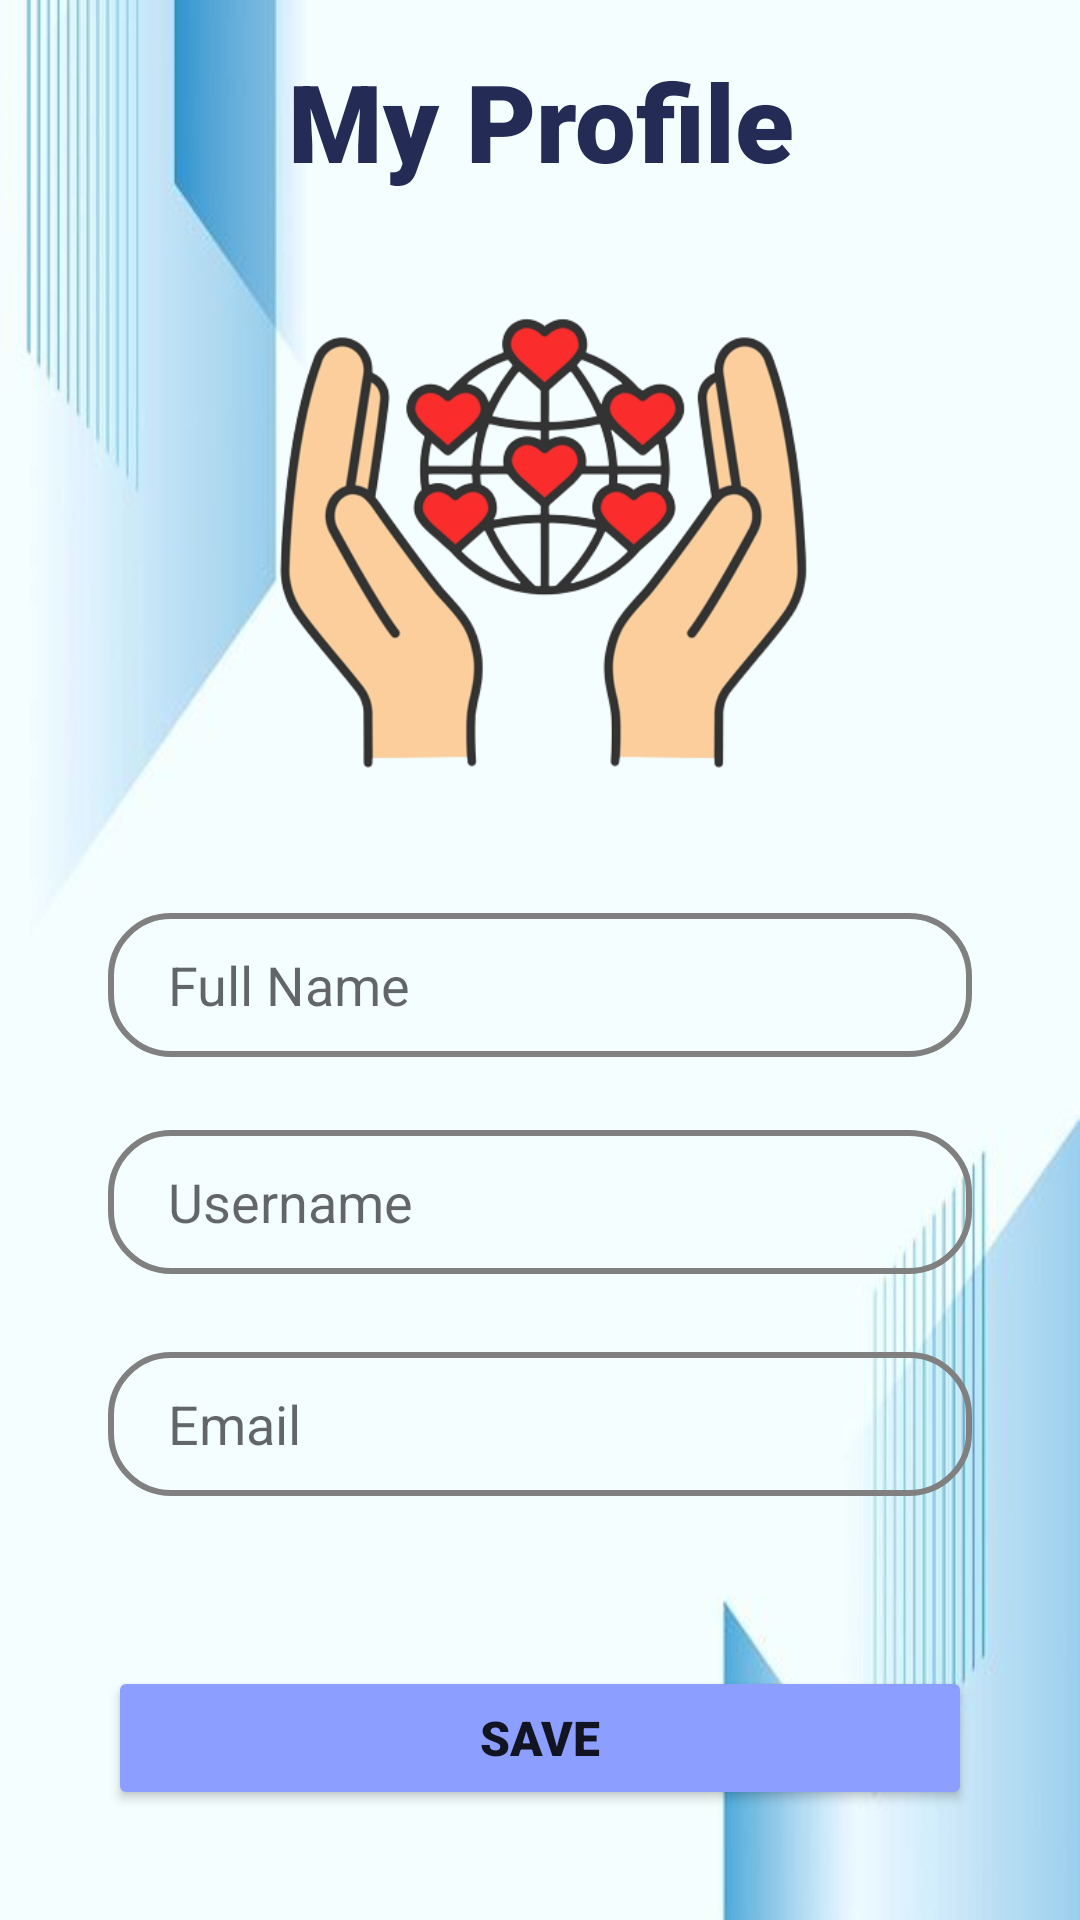

Layout XML and referenced resources for this Android screen:
<!-- AndroidManifest.xml: application theme Theme.IHeartProject -->
<!-- res/layout/activity_donor_user_profile.xml -->
<?xml version="1.0" encoding="utf-8"?>
<androidx.constraintlayout.widget.ConstraintLayout xmlns:android="http://schemas.android.com/apk/res/android"
    xmlns:app="http://schemas.android.com/apk/res-auto"
    xmlns:tools="http://schemas.android.com/tools"
    android:layout_width="match_parent"
    android:layout_height="match_parent"
    android:background="@drawable/wallpaper5"
    tools:context=".DonorUserProfileActivity">

    <TextView
        android:id="@+id/donorUserProfile"
        android:layout_width="wrap_content"
        android:layout_height="wrap_content"
        android:layout_marginStart="87dp"
        android:layout_marginTop="16dp"
        android:layout_marginEnd="87dp"
        android:fontFamily="sans-serif-black"
        android:text="My Profile"
        android:textColor="#242B55"
        android:textSize="36sp"
        android:textStyle="bold"
        app:layout_constraintEnd_toEndOf="parent"
        app:layout_constraintHorizontal_bias="0.539"
        app:layout_constraintStart_toStartOf="parent"
        app:layout_constraintTop_toTopOf="parent" />

    <ImageView
        android:id="@+id/donorDrawable"
        android:layout_width="350dp"
        android:layout_height="230dp"
        android:layout_marginStart="20dp"
        android:layout_marginEnd="20dp"
        android:contentDescription="@string/app_name"
        app:layout_constraintEnd_toEndOf="parent"
        app:layout_constraintHorizontal_bias="0.491"
        app:layout_constraintStart_toStartOf="parent"
        app:layout_constraintTop_toBottomOf="@+id/donorUserProfile"
        app:srcCompat="@drawable/donor" />

    <EditText
        android:id="@+id/updateFullName"
        android:layout_width="0dp"
        android:layout_height="wrap_content"
        android:background="@drawable/edit_text_greybackground"
        android:hint="Full Name"
        android:inputType="textPersonName"
        android:minHeight="48dp"
        android:paddingStart="20dp"
        android:paddingTop="10dp"
        android:paddingEnd="20dp"
        android:paddingBottom="10dp"
        android:layout_marginTop="10dp"
        app:layout_constraintEnd_toEndOf="parent"
        app:layout_constraintStart_toStartOf="parent"
        app:layout_constraintTop_toBottomOf="@+id/donorDrawable"
        app:layout_constraintWidth_percent=".8"
        tools:ignore="TextContrastCheck" />

    <EditText
        android:id="@+id/updateDonorUserName"
        android:layout_width="0dp"
        android:layout_height="wrap_content"
        android:background="@drawable/edit_text_greybackground"
        android:hint="Username"
        android:importantForAutofill="no"
        android:inputType="textPersonName"
        android:minHeight="48dp"
        android:paddingStart="20dp"
        android:paddingTop="10dp"
        android:paddingEnd="20dp"
        android:paddingBottom="10dp"
        android:layout_marginTop="20dp"
        app:layout_constraintBottom_toBottomOf="parent"
        app:layout_constraintEnd_toEndOf="parent"
        app:layout_constraintStart_toStartOf="parent"
        app:layout_constraintTop_toBottomOf="@+id/updateFullName"
        app:layout_constraintVertical_bias="0.01999998"
        app:layout_constraintWidth_percent=".8"
        tools:ignore="TextContrastCheck" />

    <EditText
        android:id="@+id/updateEmail"
        android:layout_width="0dp"
        android:layout_height="wrap_content"
        android:autofillHints=""
        android:background="@drawable/edit_text_greybackground"
        android:hint="Email"
        android:inputType="textEmailAddress"
        android:minHeight="48dp"
        android:paddingStart="20dp"
        android:paddingTop="0dp"
        android:paddingEnd="20dp"
        android:paddingBottom="0dp"
        android:layout_marginTop="20dp"
        app:layout_constraintBottom_toBottomOf="parent"
        app:layout_constraintEnd_toEndOf="parent"
        app:layout_constraintStart_toStartOf="parent"
        app:layout_constraintTop_toBottomOf="@+id/updateDonorUserName"
        app:layout_constraintVertical_bias="0.04000002"
        app:layout_constraintWidth_percent=".8"
        tools:ignore="TextContrastCheck" />

    <Button
        android:id="@+id/saveButton"
        android:layout_width="0dp"
        android:layout_height="wrap_content"
        android:layout_marginTop="50dp"
        android:backgroundTint="#8C9EFF"
        android:fontFamily="sans-serif-black"
        android:onClick="update"
        android:text="Save"
        android:textSize="16sp"
        app:layout_constraintBottom_toBottomOf="parent"
        app:layout_constraintEnd_toEndOf="parent"
        app:layout_constraintStart_toStartOf="parent"
        app:layout_constraintTop_toBottomOf="@+id/updateEmail"
        app:layout_constraintVertical_bias="0.157"
        app:layout_constraintWidth_percent=".8" />


</androidx.constraintlayout.widget.ConstraintLayout>
<!-- resources referenced by this layout -->
<resources>
  <!-- drawable donor: png bitmap (drawable, 113439 bytes) -->
  <!-- drawable edit_text_greybackground (drawable) -->
  <?xml version="1.0" encoding="utf-8"?>
  <shape xmlns:android="http://schemas.android.com/apk/res/android">
  
      <corners android:radius="20dp" />
  
      <stroke android:width="2dp"
          android:color="#808080" />
  </shape>
  <!-- drawable wallpaper5: jpg bitmap (drawable, 16114 bytes) -->
  <string name="app_name">IHeartProject</string>
  <style name="Theme.IHeartProject" parent="Theme.MaterialComponents.DayNight.DarkActionBar">
          
          <item name="colorPrimary">@color/purple_500</item>
          <item name="colorPrimaryVariant">@color/purple_700</item>
          <item name="colorOnPrimary">@color/white</item>
          
          <item name="colorSecondary">@color/teal_200</item>
          <item name="colorSecondaryVariant">@color/teal_700</item>
          <item name="colorOnSecondary">@color/black</item>
          
          <item name="android:statusBarColor" tools:targetApi="l">?attr/colorPrimaryVariant</item>
          
      </style>
  <color name="white">#FFFFFFFF</color>
  <color name="black">#FF000000</color>
  <!-- not gathered from this repository: default colours our renderer supplied (Android Studio template values) -->
  <color name="purple_500">#FF6200EE</color>
  <color name="purple_700">#FF3700B3</color>
  <color name="teal_200">#FF03DAC5</color>
  <color name="teal_700">#FF018786</color>
</resources>
